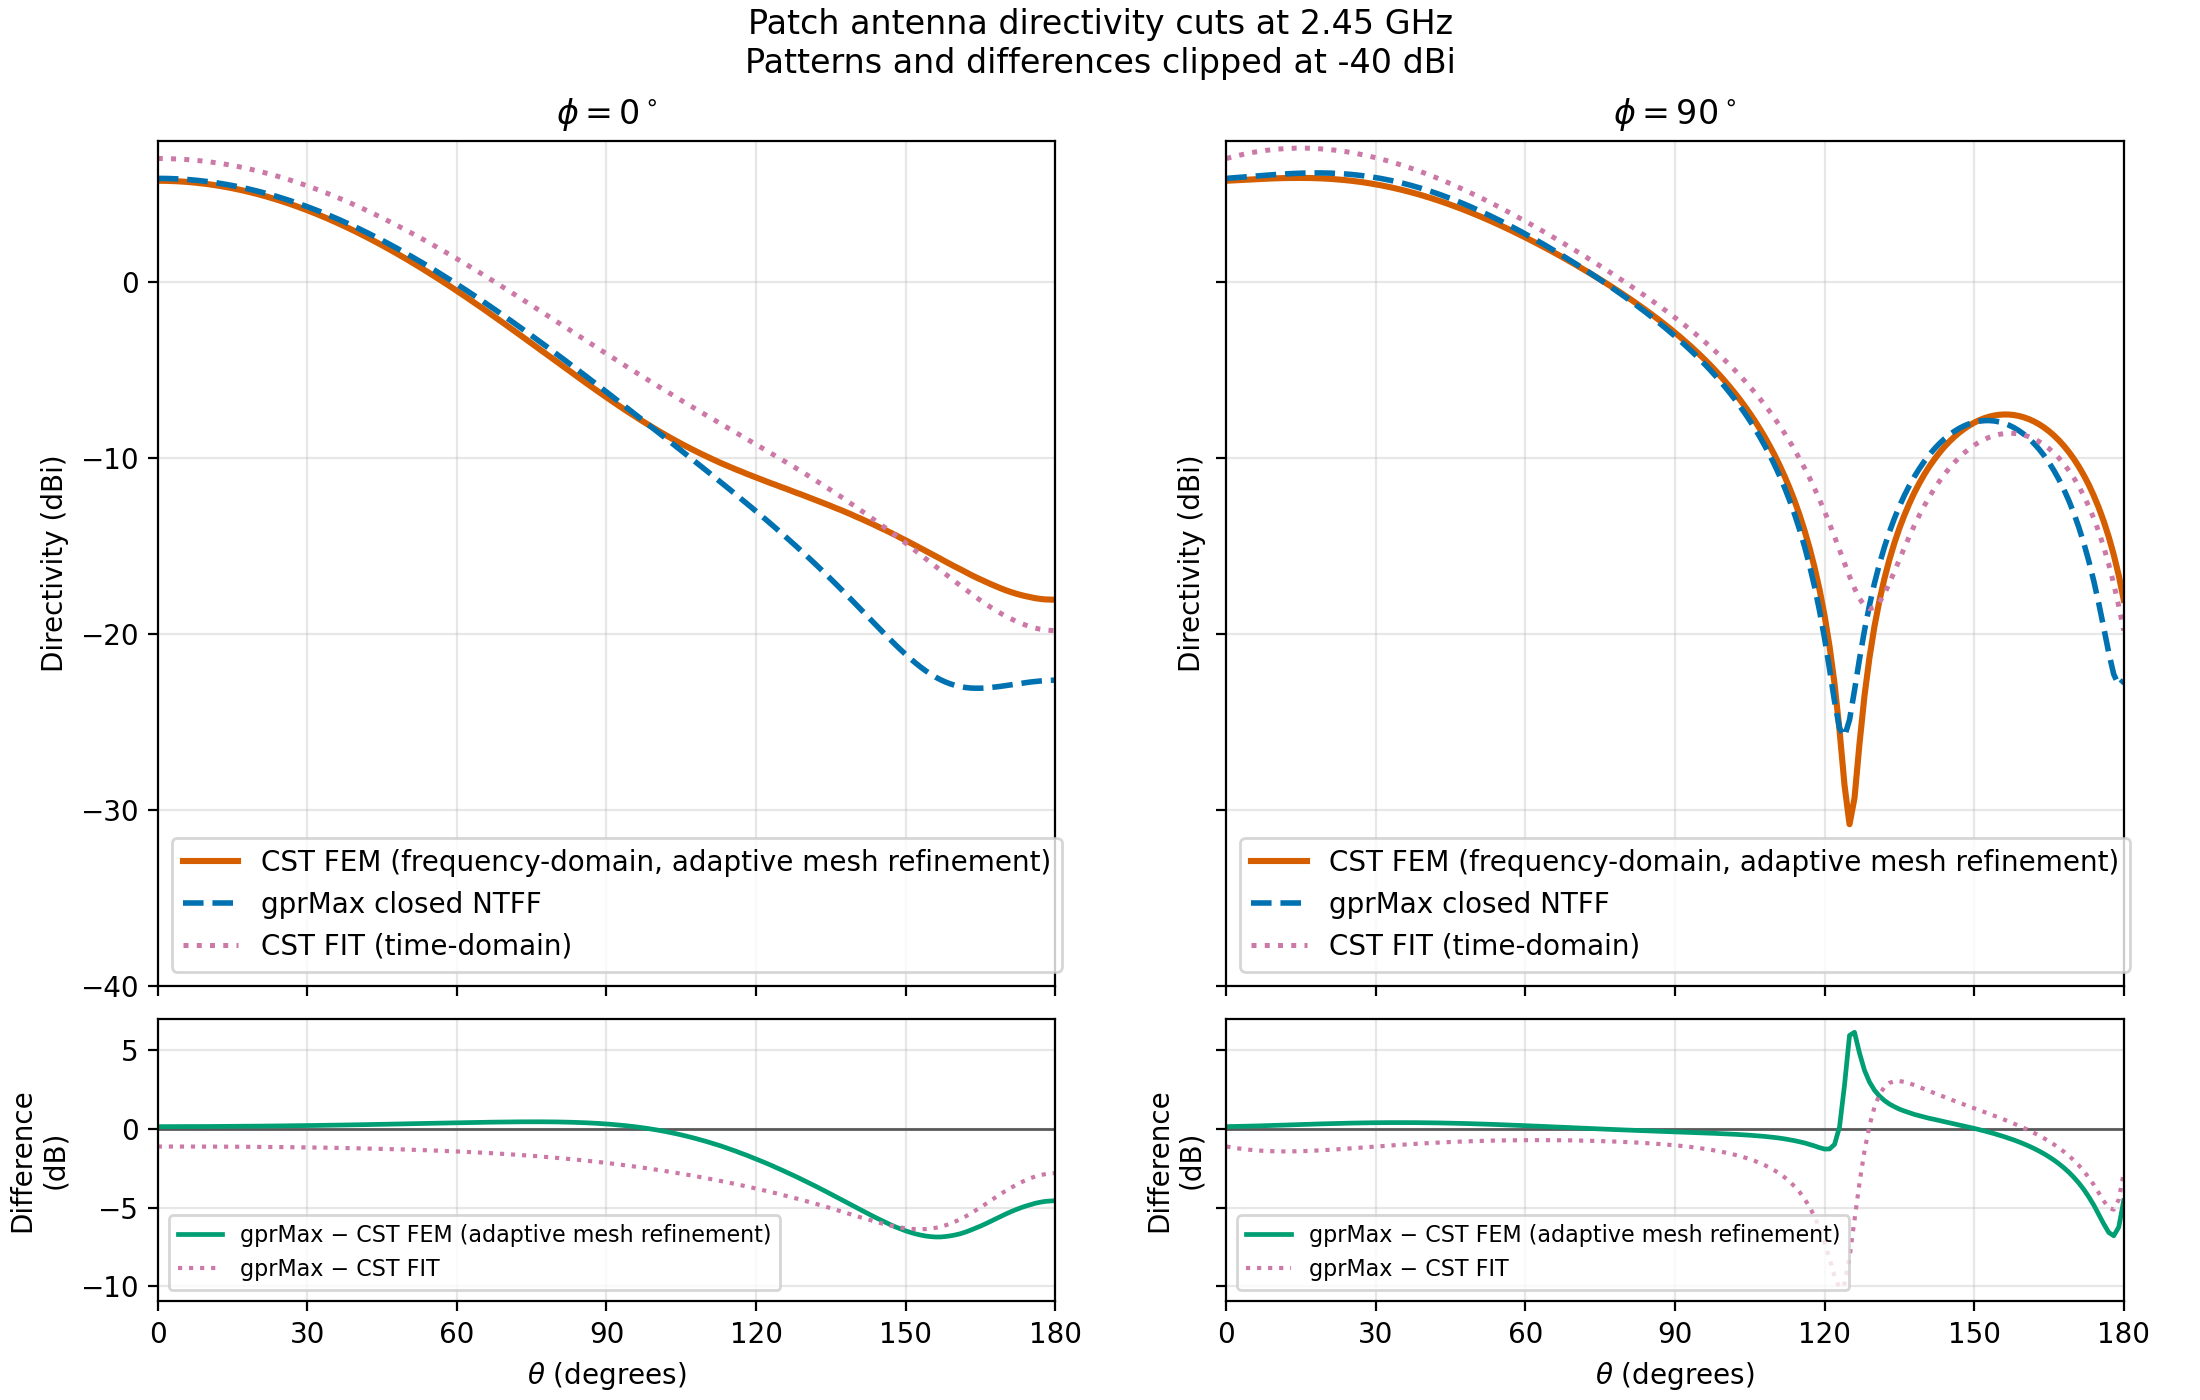

The file beside this chart, header and first rows:
theta_deg, cst_fem_phi0_directivity_dbi, cst_fit_phi0_directivity_dbi, gprmax_phi0_directivity_dbi, gprmax_minus_cst_fem_phi0_db, gprmax_minus_cst_fit_phi0_db, cst_fem_phi90_directivity_dbi, cst_fit_phi90_directivity_dbi, gprmax_phi90_directivity_dbi, gprmax_minus_cst_fem_phi90_db, gprmax_minus_cst_fit_phi90_db, cst_fem_phi180_directivity_dbi, cst_fit_phi180_directivity_dbi, gprmax_phi180_directivity_dbi, gprmax_minus_cst_fem_phi180_db, gprmax_minus_cst_fit_phi180_db, cst_fem_phi270_directivity_dbi, cst_fit_phi270_directivity_dbi, gprmax_phi270_directivity_dbi, gprmax_minus_cst_fem_phi270_db, gprmax_minus_cst_fit_phi270_db
0.0, 5.735, 6.998, 5.869, 0.1344, -1.129, 5.735, 6.998, 5.869, 0.1344, -1.129, 5.735, 6.998, 5.869, 0.1344, -1.129, 5.735, 6.998, 5.869, 0.1344, -1.129
1.0, 5.733, 6.996, 5.868, 0.1347, -1.128, 5.75, 7.075, 5.891, 0.1407, -1.184, 5.733, 6.996, 5.867, 0.1344, -1.129, 5.72, 6.916, 5.849, 0.129, -1.067
2.0, 5.727, 6.991, 5.862, 0.1354, -1.129, 5.766, 7.146, 5.913, 0.1468, -1.233, 5.727, 6.991, 5.862, 0.1347, -1.129, 5.705, 6.828, 5.83, 0.1247, -0.9983
3.0, 5.718, 6.982, 5.853, 0.1354, -1.129, 5.782, 7.212, 5.935, 0.1534, -1.277, 5.718, 6.982, 5.852, 0.1343, -1.13, 5.691, 6.736, 5.812, 0.1206, -0.9244
4.0, 5.704, 6.969, 5.841, 0.1367, -1.128, 5.797, 7.273, 5.958, 0.1614, -1.315, 5.704, 6.969, 5.839, 0.1352, -1.13, 5.677, 6.638, 5.795, 0.1178, -0.8432
5.0, 5.687, 6.953, 5.824, 0.1373, -1.129, 5.812, 7.328, 5.982, 0.1695, -1.346, 5.687, 6.953, 5.823, 0.1355, -1.13, 5.664, 6.535, 5.779, 0.1152, -0.7558
6.0, 5.666, 6.934, 5.804, 0.1383, -1.13, 5.826, 7.378, 6.005, 0.1786, -1.373, 5.666, 6.934, 5.802, 0.1361, -1.132, 5.653, 6.426, 5.765, 0.112, -0.661
7.0, 5.641, 6.911, 5.781, 0.1397, -1.13, 5.84, 7.422, 6.027, 0.1872, -1.395, 5.641, 6.911, 5.778, 0.1371, -1.133, 5.642, 6.313, 5.752, 0.11, -0.561
8.0, 5.613, 6.884, 5.753, 0.1403, -1.131, 5.853, 7.461, 6.049, 0.1964, -1.412, 5.613, 6.884, 5.75, 0.1374, -1.134, 5.632, 6.195, 5.74, 0.1083, -0.4547
9.0, 5.58, 6.854, 5.722, 0.1423, -1.132, 5.864, 7.495, 6.071, 0.2065, -1.424, 5.58, 6.854, 5.719, 0.139, -1.135, 5.622, 6.071, 5.73, 0.1079, -0.3411
10.0, 5.544, 6.82, 5.688, 0.1437, -1.132, 5.874, 7.524, 6.091, 0.2166, -1.433, 5.544, 6.82, 5.684, 0.14, -1.136, 5.614, 5.943, 5.72, 0.1065, -0.2225
11.0, 5.504, 6.783, 5.65, 0.1455, -1.133, 5.882, 7.547, 6.109, 0.2273, -1.438, 5.504, 6.783, 5.645, 0.1415, -1.138, 5.607, 5.81, 5.712, 0.1049, -0.09807
12.0, 5.461, 6.743, 5.608, 0.1467, -1.135, 5.889, 7.565, 6.126, 0.2373, -1.439, 5.461, 6.743, 5.603, 0.1422, -1.14, 5.6, 5.673, 5.704, 0.1041, 0.03115
13.0, 5.414, 6.699, 5.562, 0.1483, -1.137, 5.893, 7.578, 6.141, 0.2484, -1.437, 5.414, 6.699, 5.557, 0.1434, -1.142, 5.594, 5.53, 5.697, 0.103, 0.167
14.0, 5.362, 6.651, 5.513, 0.1513, -1.138, 5.896, 7.585, 6.154, 0.2582, -1.431, 5.362, 6.651, 5.508, 0.146, -1.143, 5.588, 5.384, 5.69, 0.1023, 0.3063
15.0, 5.308, 6.6, 5.461, 0.1528, -1.139, 5.895, 7.588, 6.165, 0.2698, -1.423, 5.308, 6.6, 5.455, 0.1471, -1.145, 5.583, 5.233, 5.684, 0.1007, 0.4507
16.0, 5.249, 6.546, 5.405, 0.1556, -1.141, 5.893, 7.585, 6.173, 0.2796, -1.412, 5.249, 6.546, 5.399, 0.1495, -1.147, 5.578, 5.078, 5.677, 0.099, 0.599
17.0, 5.187, 6.488, 5.345, 0.158, -1.143, 5.888, 7.577, 6.178, 0.2896, -1.399, 5.187, 6.488, 5.339, 0.1515, -1.149, 5.573, 4.919, 5.67, 0.097, 0.751
18.0, 5.121, 6.427, 5.282, 0.1609, -1.145, 5.88, 7.564, 6.18, 0.2996, -1.384, 5.121, 6.427, 5.275, 0.154, -1.152, 5.568, 4.756, 5.663, 0.09457, 0.9066
19.0, 5.052, 6.363, 5.215, 0.1633, -1.148, 5.869, 7.547, 6.178, 0.3093, -1.369, 5.052, 6.363, 5.208, 0.1559, -1.155, 5.563, 4.59, 5.654, 0.09109, 1.064
20.0, 4.979, 6.295, 5.145, 0.1662, -1.15, 5.855, 7.524, 6.174, 0.3187, -1.35, 4.979, 6.295, 5.137, 0.1584, -1.158, 5.557, 4.421, 5.645, 0.08777, 1.224
21.0, 4.902, 6.225, 5.072, 0.1697, -1.153, 5.838, 7.497, 6.165, 0.3274, -1.332, 4.902, 6.225, 5.063, 0.1615, -1.162, 5.551, 4.248, 5.634, 0.08301, 1.386
22.0, 4.822, 6.15, 4.995, 0.1728, -1.155, 5.817, 7.464, 6.153, 0.3365, -1.311, 4.822, 6.15, 4.986, 0.1641, -1.164, 5.544, 4.072, 5.622, 0.07776, 1.55
23.0, 4.739, 6.073, 4.914, 0.1754, -1.159, 5.793, 7.427, 6.138, 0.3447, -1.289, 4.739, 6.073, 4.905, 0.1663, -1.168, 5.535, 3.894, 5.608, 0.07273, 1.714
24.0, 4.651, 5.992, 4.831, 0.1797, -1.161, 5.766, 7.386, 6.118, 0.352, -1.268, 4.651, 5.992, 4.821, 0.1702, -1.171, 5.526, 3.713, 5.592, 0.06563, 1.879
25.0, 4.561, 5.909, 4.744, 0.1827, -1.165, 5.736, 7.339, 6.094, 0.3582, -1.245, 4.561, 5.909, 4.734, 0.1727, -1.175, 5.515, 3.53, 5.573, 0.05836, 2.043
26.0, 4.467, 5.822, 4.653, 0.1863, -1.169, 5.701, 7.288, 6.066, 0.3653, -1.222, 4.467, 5.822, 4.643, 0.1758, -1.179, 5.502, 3.344, 5.553, 0.05064, 2.209
27.0, 4.369, 5.732, 4.56, 0.1907, -1.172, 5.664, 7.233, 6.034, 0.3701, -1.199, 4.369, 5.732, 4.549, 0.1797, -1.183, 5.487, 3.158, 5.529, 0.04227, 2.371
28.0, 4.268, 5.639, 4.463, 0.1948, -1.176, 5.622, 7.173, 5.998, 0.3758, -1.175, 4.268, 5.639, 4.451, 0.1834, -1.188, 5.47, 2.97, 5.503, 0.03307, 2.533
29.0, 4.164, 5.543, 4.363, 0.1987, -1.18, 5.577, 7.109, 5.957, 0.3802, -1.152, 4.164, 5.543, 4.351, 0.1867, -1.192, 5.451, 2.781, 5.474, 0.02291, 2.693
30.0, 4.057, 5.444, 4.259, 0.2024, -1.185, 5.528, 7.041, 5.912, 0.3841, -1.129, 4.057, 5.444, 4.247, 0.1899, -1.197, 5.429, 2.591, 5.442, 0.01264, 2.851
31.0, 3.946, 5.342, 4.153, 0.2069, -1.189, 5.476, 6.969, 5.863, 0.3867, -1.106, 3.946, 5.342, 4.14, 0.1939, -1.202, 5.405, 2.401, 5.406, 0.001069, 3.005
32.0, 3.832, 5.237, 4.043, 0.2113, -1.194, 5.42, 6.892, 5.809, 0.389, -1.083, 3.832, 5.237, 4.03, 0.1978, -1.207, 5.378, 2.211, 5.367, -0.01082, 3.156
33.0, 3.714, 5.129, 3.931, 0.2166, -1.198, 5.36, 6.812, 5.751, 0.3909, -1.061, 3.714, 5.129, 3.917, 0.2025, -1.212, 5.348, 2.021, 5.325, -0.02328, 3.304
34.0, 3.594, 5.018, 3.815, 0.2208, -1.203, 5.297, 6.727, 5.688, 0.3914, -1.039, 3.594, 5.018, 3.8, 0.2062, -1.218, 5.316, 1.832, 5.279, -0.03732, 3.447
35.0, 3.47, 4.905, 3.696, 0.226, -1.209, 5.23, 6.639, 5.622, 0.3915, -1.017, 3.47, 4.905, 3.681, 0.2109, -1.224, 5.28, 1.643, 5.229, -0.05095, 3.586
36.0, 3.343, 4.789, 3.574, 0.2313, -1.215, 5.159, 6.547, 5.55, 0.3914, -0.9966, 3.343, 4.789, 3.559, 0.2156, -1.23, 5.241, 1.456, 5.176, -0.0654, 3.72
37.0, 3.213, 4.67, 3.45, 0.2365, -1.22, 5.085, 6.451, 5.475, 0.39, -0.976, 3.213, 4.67, 3.433, 0.2202, -1.237, 5.198, 1.27, 5.118, -0.07956, 3.848
38.0, 3.08, 4.549, 3.322, 0.2419, -1.227, 5.007, 6.352, 5.395, 0.3882, -0.9568, 3.08, 4.549, 3.305, 0.225, -1.244, 5.152, 1.086, 5.057, -0.09454, 3.971
39.0, 2.944, 4.424, 3.191, 0.2474, -1.233, 4.926, 6.249, 5.311, 0.3854, -0.9376, 2.944, 4.424, 3.174, 0.2299, -1.25, 5.103, 0.9034, 4.993, -0.1104, 4.089
40.0, 2.805, 4.298, 3.058, 0.253, -1.24, 4.841, 6.143, 5.223, 0.3824, -0.9196, 2.805, 4.298, 3.04, 0.235, -1.258, 5.05, 0.7234, 4.924, -0.1262, 4.2
41.0, 2.664, 4.168, 2.922, 0.2579, -1.246, 4.753, 6.033, 5.131, 0.3783, -0.9017, 2.664, 4.168, 2.903, 0.2392, -1.265, 4.994, 0.546, 4.851, -0.1428, 4.305
42.0, 2.519, 4.037, 2.783, 0.2639, -1.254, 4.661, 5.92, 5.035, 0.3741, -0.8849, 2.519, 4.037, 2.764, 0.2447, -1.273, 4.934, 0.3712, 4.775, -0.1593, 4.404
43.0, 2.371, 3.902, 2.641, 0.2703, -1.261, 4.567, 5.804, 4.935, 0.368, -0.869, 2.371, 3.902, 2.621, 0.2503, -1.281, 4.871, 0.1992, 4.694, -0.1766, 4.495
44.0, 2.221, 3.766, 2.497, 0.2759, -1.269, 4.469, 5.685, 4.831, 0.362, -0.854, 2.221, 3.766, 2.476, 0.2554, -1.29, 4.803, 0.03025, 4.61, -0.1927, 4.58
45.0, 2.068, 3.627, 2.35, 0.282, -1.277, 4.367, 5.563, 4.723, 0.3562, -0.8398, 2.068, 3.627, 2.329, 0.2608, -1.298, 4.733, -0.1356, 4.522, -0.2107, 4.658
46.0, 1.912, 3.486, 2.2, 0.2884, -1.286, 4.263, 5.438, 4.612, 0.3487, -0.8263, 1.912, 3.486, 2.179, 0.2666, -1.307, 4.658, -0.2983, 4.431, -0.2274, 4.729
47.0, 1.754, 3.342, 2.048, 0.2942, -1.294, 4.156, 5.31, 4.497, 0.3406, -0.8134, 1.754, 3.342, 2.026, 0.2718, -1.316, 4.58, -0.4577, 4.335, -0.2448, 4.793
48.0, 1.593, 3.197, 1.894, 0.3006, -1.303, 4.045, 5.18, 4.378, 0.3329, -0.8021, 1.593, 3.197, 1.87, 0.2775, -1.327, 4.498, -0.6139, 4.236, -0.2619, 4.85
49.0, 1.43, 3.049, 1.737, 0.3065, -1.312, 3.932, 5.046, 4.256, 0.3237, -0.7903, 1.43, 3.049, 1.713, 0.2828, -1.336, 4.413, -0.7668, 4.133, -0.2796, 4.9
50.0, 1.264, 2.899, 1.577, 0.313, -1.322, 3.816, 4.911, 4.13, 0.3141, -0.7809, 1.264, 2.899, 1.553, 0.2885, -1.346, 4.324, -0.9165, 4.027, -0.2968, 4.944
51.0, 1.095, 2.747, 1.415, 0.3201, -1.332, 3.697, 4.773, 4.001, 0.3042, -0.7718, 1.095, 2.747, 1.39, 0.295, -1.357, 4.232, -1.063, 3.917, -0.3145, 4.98
52.0, 0.9244, 2.594, 1.251, 0.3265, -1.343, 3.575, 4.632, 3.869, 0.2941, -0.7629, 0.9244, 2.594, 1.225, 0.3006, -1.369, 4.136, -1.206, 3.804, -0.3316, 5.01
53.0, 0.7513, 2.438, 1.084, 0.333, -1.354, 3.451, 4.489, 3.734, 0.2829, -0.7551, 0.7513, 2.438, 1.058, 0.3065, -1.38, 4.037, -1.347, 3.688, -0.349, 5.035
54.0, 0.5759, 2.28, 0.9155, 0.3396, -1.364, 3.324, 4.344, 3.596, 0.2717, -0.7483, 0.5759, 2.28, 0.8883, 0.3124, -1.392, 3.934, -1.484, 3.568, -0.3656, 5.052
55.0, 0.3983, 2.121, 0.7446, 0.3463, -1.376, 3.195, 4.197, 3.455, 0.2595, -0.7425, 0.3983, 2.121, 0.7166, 0.3183, -1.404, 3.828, -1.619, 3.446, -0.3825, 5.065
56.0, 0.2185, 1.96, 0.5714, 0.3529, -1.389, 3.063, 4.048, 3.31, 0.2474, -0.7376, 0.2185, 1.96, 0.5428, 0.3243, -1.417, 3.719, -1.751, 3.32, -0.3993, 5.071
57.0, 0.03668, 1.797, 0.3962, 0.3595, -1.401, 2.928, 3.896, 3.164, 0.2355, -0.7325, 0.03667, 1.797, 0.3668, 0.3302, -1.43, 3.607, -1.881, 3.191, -0.4161, 5.072
58.0, -0.1472, 1.633, 0.2188, 0.366, -1.414, 2.791, 3.743, 3.014, 0.223, -0.729, -0.1472, 1.633, 0.1888, 0.336, -1.444, 3.492, -2.008, 3.059, -0.4329, 5.067
59.0, -0.333, 1.467, 0.03953, 0.3725, -1.427, 2.652, 3.588, 2.862, 0.2098, -0.7262, -0.333, 1.467, 0.008768, 0.3418, -1.458, 3.373, -2.133, 2.924, -0.4485, 5.057
... 121 more rows
